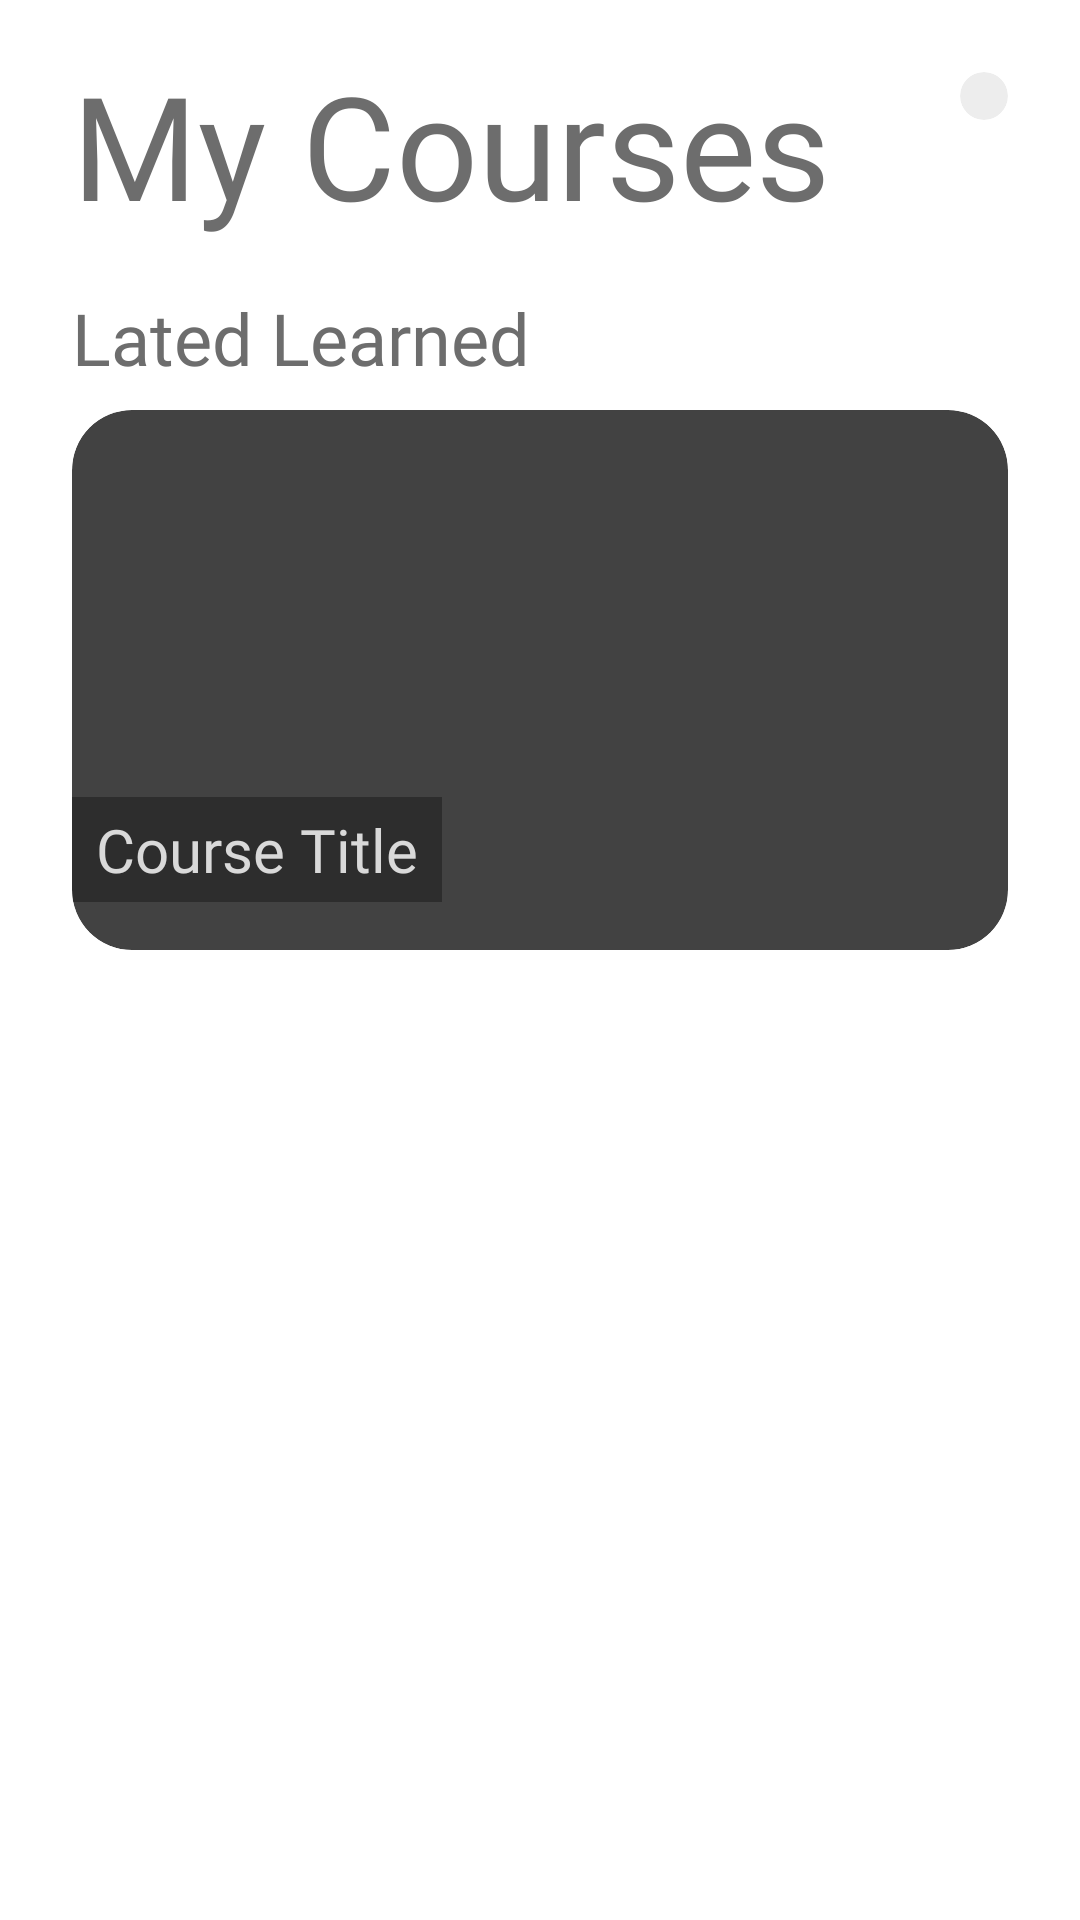

Here is an Android app screen rendered from its layout file. Give the layout XML and the strings, colors and styles it references.
<!-- AndroidManifest.xml: application theme Theme.Itp4229m -->
<!-- res/layout/fragment_courses.xml -->
<?xml version="1.0" encoding="utf-8"?>
<androidx.constraintlayout.widget.ConstraintLayout xmlns:android="http://schemas.android.com/apk/res/android"
    xmlns:app="http://schemas.android.com/apk/res-auto"
    xmlns:tools="http://schemas.android.com/tools"
    android:id="@+id/CourseFragmentRoot"
    android:layout_width="match_parent"
    android:layout_height="match_parent"
    android:background="@color/white">

    <androidx.cardview.widget.CardView
        android:id="@+id/btnCourseCart"
        android:layout_width="0dp"
        android:layout_height="wrap_content"
        android:layout_marginTop="24dp"
        android:layout_marginEnd="24dp"
        android:backgroundTint="@color/background"
        android:elevation="0dp"
        app:cardCornerRadius="40dp"
        app:layout_constraintEnd_toEndOf="parent"
        app:layout_constraintTop_toTopOf="parent">

        <LinearLayout
            android:layout_width="wrap_content"
            android:layout_height="wrap_content"
            android:gravity="center"
            android:orientation="vertical">

            <ImageView
                android:id="@+id/imageView5"
                android:layout_width="wrap_content"
                android:layout_height="wrap_content"
                android:layout_margin="8dp"
                android:tint="@color/btn_selected"
                app:srcCompat="@drawable/shopping_cart_48px" />
        </LinearLayout>

    </androidx.cardview.widget.CardView>

    <ScrollView
        android:layout_width="match_parent"
        android:layout_height="match_parent"
        app:layout_constraintBottom_toBottomOf="parent"
        app:layout_constraintEnd_toEndOf="parent"
        app:layout_constraintStart_toStartOf="parent"
        app:layout_constraintTop_toTopOf="parent">

        <LinearLayout
            android:layout_width="match_parent"
            android:layout_height="wrap_content"
            android:layout_marginHorizontal="24dp"
            android:layout_marginTop="16dp"
            android:orientation="vertical">

            <TextView
                android:layout_width="match_parent"
                android:layout_height="wrap_content"
                android:fontFamily="@font/roboto_medium"
                android:text="My Courses"
                android:textColor="@color/text_color"
                android:textSize="48sp" />

            <LinearLayout
                android:layout_width="match_parent"
                android:layout_height="match_parent"
                android:layout_marginTop="16dp"
                android:layout_marginBottom="32dp"
                android:orientation="vertical">

                <TextView
                    android:layout_width="match_parent"
                    android:layout_height="wrap_content"
                    android:fontFamily="@font/roboto_medium"
                    android:text="Lated Learned"
                    android:textColor="@color/text_color"
                    android:textSize="24sp" />

                <androidx.cardview.widget.CardView
                    android:layout_width="match_parent"
                    android:layout_height="match_parent"
                    android:layout_marginTop="8dp"
                    app:cardCornerRadius="20dp"
                    app:cardElevation="0dp">

                    <androidx.constraintlayout.widget.ConstraintLayout
                        android:layout_width="match_parent"
                        android:layout_height="match_parent">

                        <ImageView
                            android:id="@+id/ivCourseFirst"
                            android:layout_width="match_parent"
                            android:layout_height="180dp"
                            android:scaleType="centerCrop"
                            app:layout_constraintBottom_toBottomOf="parent"
                            app:layout_constraintEnd_toEndOf="parent"
                            app:layout_constraintStart_toStartOf="parent"
                            app:layout_constraintTop_toTopOf="parent"
                            tools:srcCompat="@tools:sample/backgrounds/scenic" />

                        <TextView
                            android:id="@+id/tvCourseFirstTitle"
                            android:layout_width="wrap_content"
                            android:layout_height="wrap_content"
                            android:layout_marginBottom="16dp"
                            android:background="#50000000"
                            android:fontFamily="@font/roboto_medium"
                            android:paddingHorizontal="8dp"
                            android:paddingVertical="4dp"
                            android:text="Course Title"
                            android:textColor="@color/btn_unselected"
                            android:textSize="20sp"
                            android:textStyle="normal"
                            app:layout_constraintBottom_toBottomOf="parent"
                            app:layout_constraintStart_toStartOf="parent" />

                        <androidx.cardview.widget.CardView
                            android:layout_width="wrap_content"
                            android:layout_height="wrap_content"
                            android:layout_marginEnd="8dp"
                            android:layout_marginBottom="8dp"
                            android:backgroundTint="#BFFFFFFF"
                            android:elevation="0dp"
                            android:scaleX="0.8"
                            android:scaleY="0.8"
                            app:cardCornerRadius="40dp"
                            app:layout_constraintBottom_toBottomOf="parent"
                            app:layout_constraintEnd_toEndOf="parent">

                            <ImageView
                                android:id="@+id/imageView4"
                                android:layout_width="wrap_content"
                                android:layout_height="wrap_content"
                                android:tint="@color/btn_selected"
                                app:srcCompat="@drawable/play_arrow_24px" />
                        </androidx.cardview.widget.CardView>

                    </androidx.constraintlayout.widget.ConstraintLayout>

                </androidx.cardview.widget.CardView>

            </LinearLayout>

            <androidx.recyclerview.widget.RecyclerView
                android:id="@+id/rvCourse"
                android:layout_width="match_parent"
                android:layout_height="match_parent" />

        </LinearLayout>
    </ScrollView>
</androidx.constraintlayout.widget.ConstraintLayout>
<!-- resources referenced by this layout -->
<resources>
  <color name="background">#ededed</color>
  <color name="btn_selected">#6d6d6d</color>
  <color name="btn_unselected">#d9d9d9</color>
  <color name="text_color">#6d6d6d</color>
  <color name="white">#FFFFFF</color>
  <!-- drawable shopping_cart_48px (drawable) -->
  <vector xmlns:android="http://schemas.android.com/apk/res/android"
      android:width="36dp"
      android:height="36dp"
      android:viewportWidth="960"
      android:viewportHeight="960"
      android:tint="?attr/colorControlNormal">
    <path
        android:fillColor="@android:color/white"
        android:pathData="M286.79,879Q257,879 236,857.79Q215,836.58 215,806.79Q215,777 236.21,756Q257.42,735 287.21,735Q317,735 338,756.21Q359,777.42 359,807.21Q359,837 337.79,858Q316.58,879 286.79,879ZM686.79,879Q657,879 636,857.79Q615,836.58 615,806.79Q615,777 636.21,756Q657.42,735 687.21,735Q717,735 738,756.21Q759,777.42 759,807.21Q759,837 737.79,858Q716.58,879 686.79,879ZM235,219L345,447L633,447Q633,447 633,447Q633,447 633,447L758,219Q758,219 758,219Q758,219 758,219L235,219ZM205,159L794.07,159Q817.04,159 829.02,180Q841,201 829,222L694,465Q683,484 665.44,495.5Q647.88,507 627,507L324,507L268,611Q268,611 268,611Q268,611 268,611L759,611L759,671L277,671Q235,671 216.5,643Q198,615 217,580L281,462L129,140L51,140L51,80L168,80L205,159ZM345,447L345,447L633,447Q633,447 633,447Q633,447 633,447L633,447L345,447Z"/>
  </vector>
</resources>
